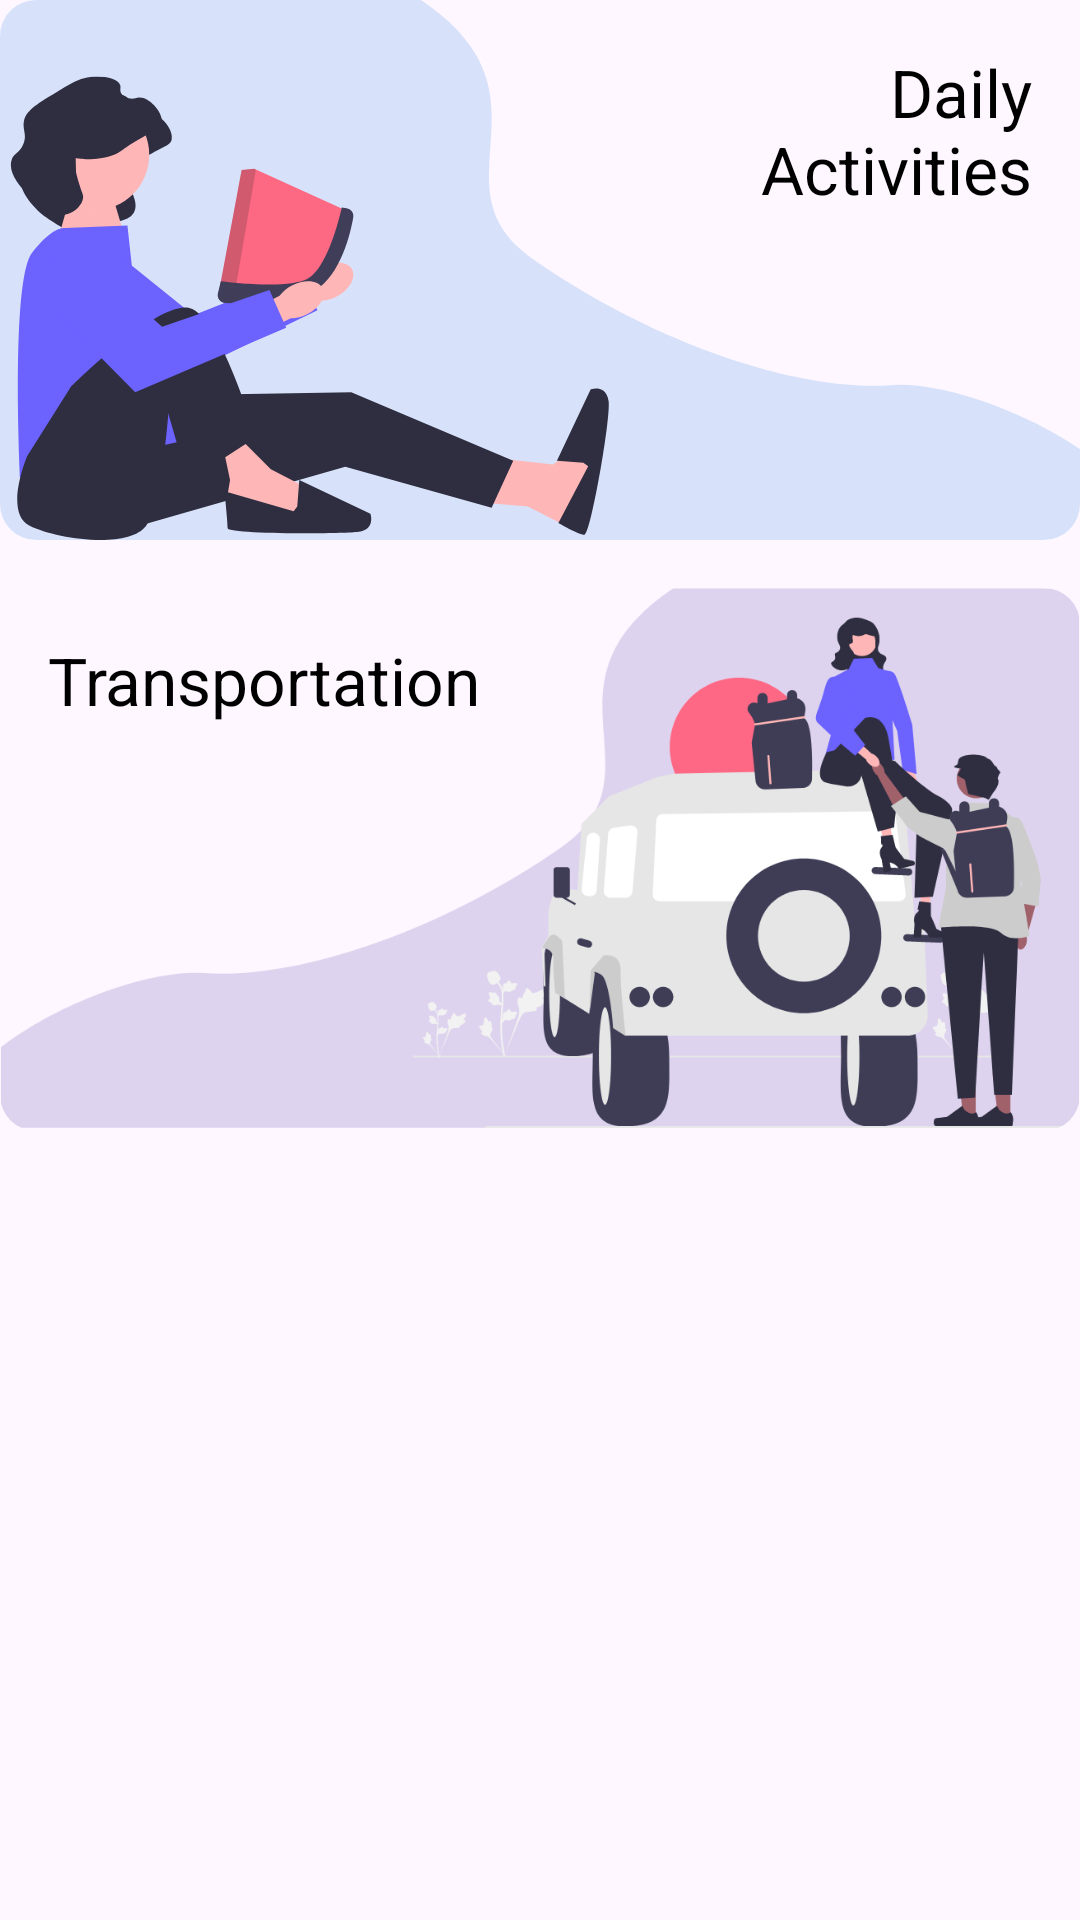

Layout XML and referenced resources for this Android screen:
<!-- AndroidManifest.xml: application theme Theme.CarbonSync -->
<!-- res/layout/fragment_add_activity.xml -->
<?xml version="1.0" encoding="utf-8"?>
<LinearLayout xmlns:android="http://schemas.android.com/apk/res/android"
    xmlns:app="http://schemas.android.com/apk/res-auto"
    xmlns:tools="http://schemas.android.com/tools"
    android:layout_width="match_parent"
    android:layout_height="wrap_content"
    android:layout_margin="32dp"
    android:orientation="vertical"
    tools:context=".ui.addactivity.AddActivityFragment">

    <com.google.android.material.card.MaterialCardView
        android:id="@+id/card_daily_activities"
        android:layout_width="match_parent"
        android:layout_height="wrap_content"
        app:cardCornerRadius="12dp"
        app:strokeWidth="0dp">

        <FrameLayout
            android:layout_width="match_parent"
            android:layout_height="match_parent">
            <ImageView
                android:layout_width="match_parent"
                android:layout_height="wrap_content"
                android:adjustViewBounds="true"
                android:src="@drawable/ic_daily_activities"
                android:contentDescription="@string/add_activity_content_description_daily" />
            <TextView
                android:layout_width="match_parent"
                android:layout_height="match_parent"
                android:layout_margin="16dp"
                android:textColor="@color/black"
                android:gravity="end"
                android:text="@string/add_activity_label_daily"
                android:textAppearance="@style/TextAppearance.AppCompat.Large" />
        </FrameLayout>
    </com.google.android.material.card.MaterialCardView>

    <com.google.android.material.card.MaterialCardView
        android:id="@+id/card_transportation"
        android:layout_width="match_parent"
        android:layout_height="wrap_content"
        android:layout_marginTop="16dp"
        app:cardCornerRadius="12dp"
        app:strokeWidth="0dp">

        <FrameLayout
            android:layout_width="match_parent"
            android:layout_height="match_parent">
            <ImageView
                android:layout_width="match_parent"
                android:layout_height="wrap_content"
                android:adjustViewBounds="true"
                android:src="@drawable/ic_transportation"
                android:contentDescription="@string/add_activity_content_description_daily" />
            <TextView
                android:layout_width="match_parent"
                android:layout_height="match_parent"
                android:layout_margin="16dp"
                android:textColor="@color/black"
                android:gravity="start"
                android:text="@string/add_activity_label_transport"
                android:textAppearance="@style/TextAppearance.AppCompat.Large" />
        </FrameLayout>
    </com.google.android.material.card.MaterialCardView>

</LinearLayout>
<!-- resources referenced by this layout -->
<resources>
  <color name="black">#FF000000</color>
  <!-- drawable ic_daily_activities: vector/xml drawable (drawable, 6785 chars, omitted) -->
  <!-- drawable ic_transportation: vector/xml drawable (drawable, 45907 chars, omitted) -->
  <string name="add_activity_content_description_daily">Daily Activities</string>
  <string name="add_activity_label_daily">Daily\nActivities</string>
  <string name="add_activity_label_transport">Transportation</string>
  <style name="Theme.CarbonSync" parent="Theme.Material3.DayNight">
          
          <item name="colorPrimary">@color/purple_500</item>
          <item name="colorPrimaryVariant">@color/purple_700</item>
          <item name="colorOnPrimary">@color/white</item>
          
          <item name="colorSecondary">@color/teal_200</item>
          <item name="colorSecondaryVariant">@color/teal_700</item>
          <item name="colorOnSecondary">@color/black</item>
          
          <item name="android:statusBarColor" tools:targetApi="l">?attr/colorPrimaryVariant</item>
          
      </style>
  <color name="purple_500">#FF6200EE</color>
  <color name="purple_700">#FF3700B3</color>
  <color name="white">#FFFFFFFF</color>
  <color name="teal_200">#FF03DAC5</color>
  <color name="teal_700">#FF018786</color>
</resources>
